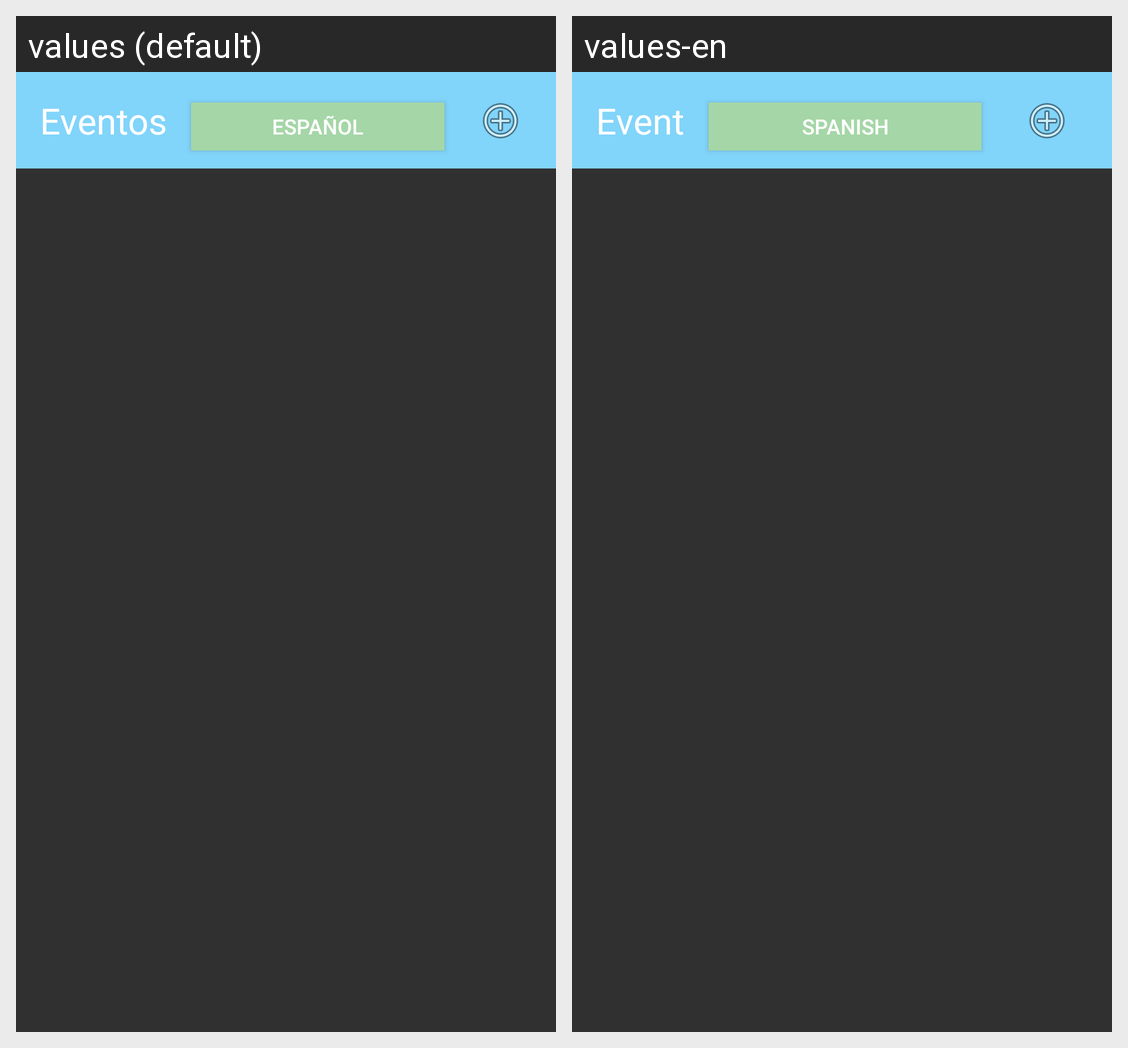

This grid shows one Android layout under two languages. Give, for every string resource on the screen, its name, the default text and each shown locale's text.
Android screen res/layout/inicioe_activity.xml rendered under 2 locales, left to right: values (default), values-en. Device: Nexus 5 (rendered at 1080×1920; each locale shown at half size, 540×960, under a caption strip naming it); theme Theme.AppCompat.
Strings drawn on this screen, with the default value and each locale's value (text and hints the layout hard-codes, and strings that could not be matched under every locale, appear in the picture but are not listed):

titulo
  values: Eventos
  values-en: Event

toggle_text_off
  values: Español
  values-en: Spanish
